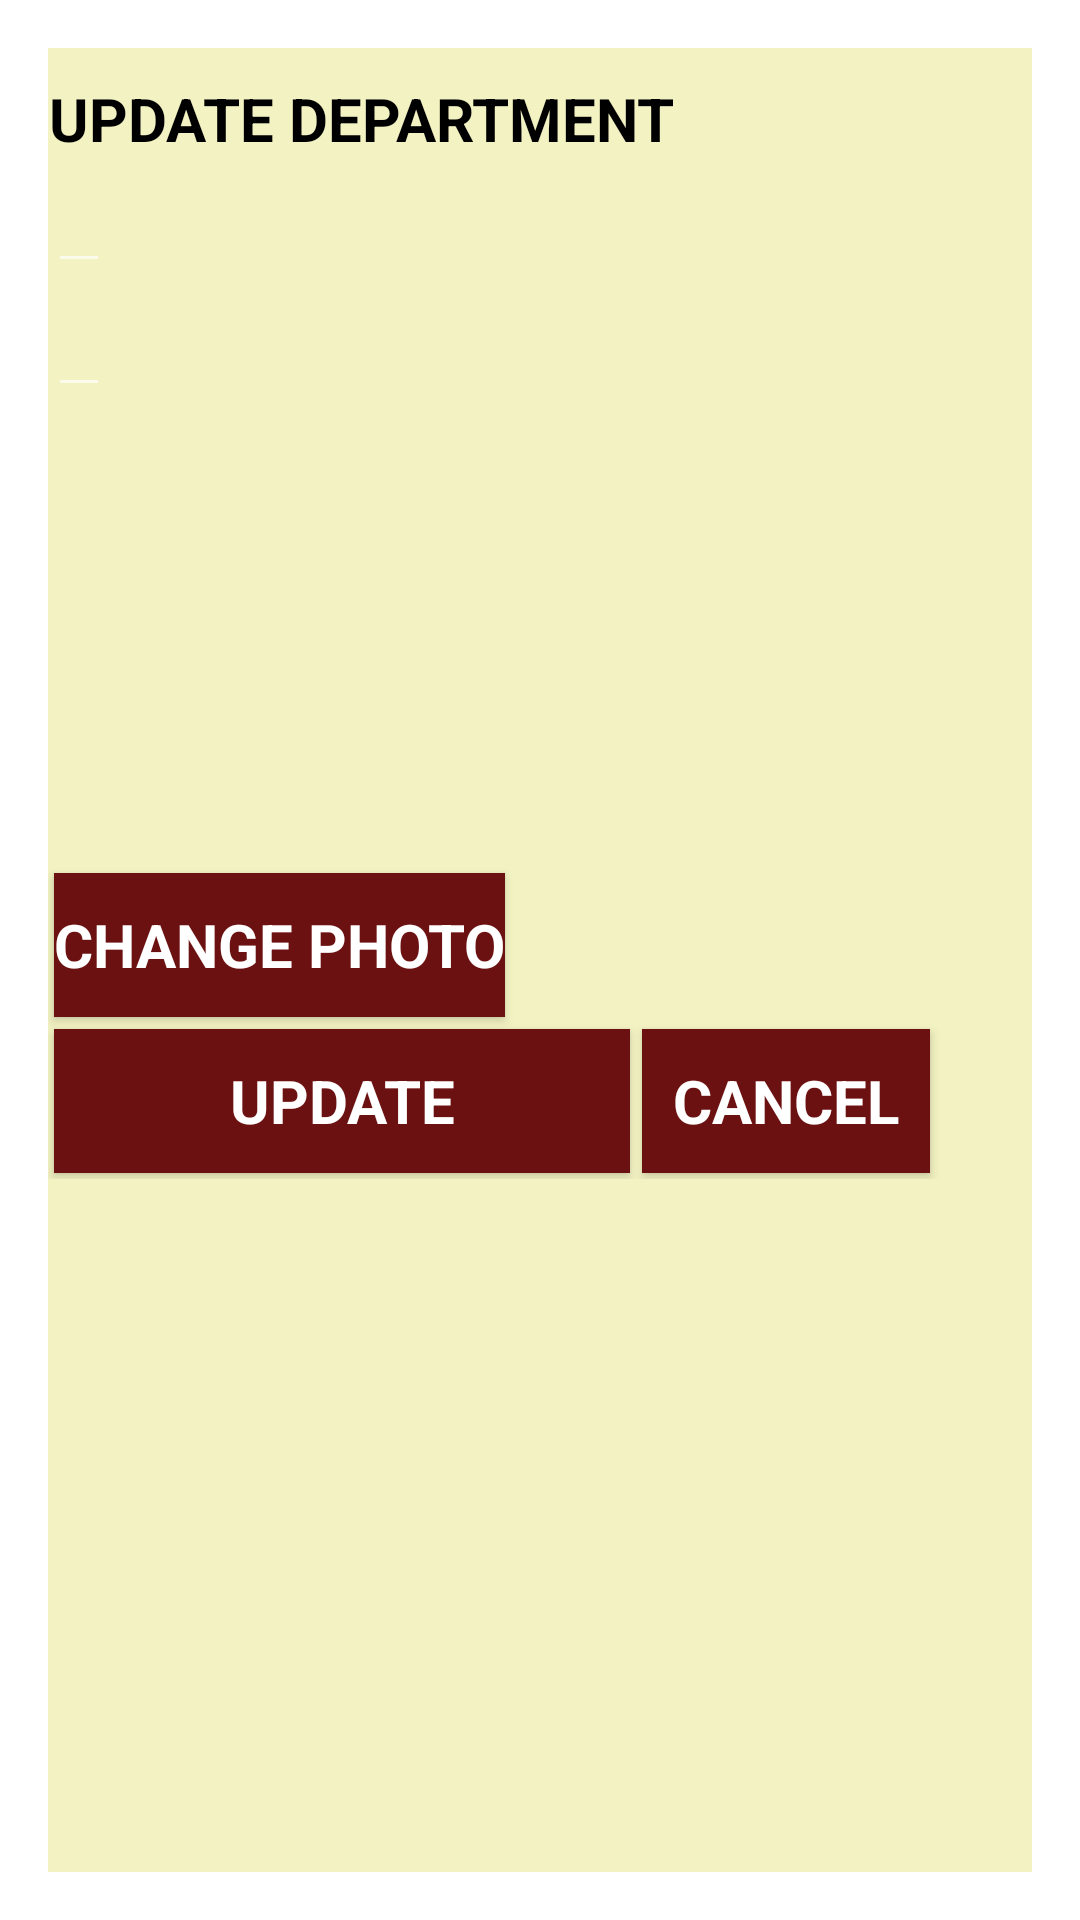

Layout XML and referenced resources for this Android screen:
<!-- AndroidManifest.xml: activity theme Theme.AppCompat.Dialog -->
<!-- res/layout/activity_edit_department_dialog.xml -->
<?xml version="1.0" encoding="utf-8"?>
<LinearLayout xmlns:android="http://schemas.android.com/apk/res/android"
    xmlns:app="http://schemas.android.com/apk/res-auto"
    xmlns:tools="http://schemas.android.com/tools"
    android:layout_width="match_parent"
    android:layout_height="400dp"
    android:orientation="vertical"
    style="@style/LinearLayoutStyle"
    tools:context=".EditDepartmentDialogActivity">
    
    <TextView
        android:text="UPDATE DEPARTMENT"
        style="@style/TextViewStyle_Info"
        android:layout_width="wrap_content"
        android:layout_height="wrap_content" />
    
    <EditText
        android:layout_width="wrap_content"
        android:layout_height="wrap_content"
        style="@style/EditTextColor_Dialog"
        android:id="@+id/edittextdepartmentname"
        />
    
    <EditText
        android:layout_width="wrap_content"
        android:layout_height="wrap_content"
        style="@style/EditTextColor_Dialog"
        android:id="@+id/edittextdepartmentdescription"
        />

    <ImageView
        android:layout_width="wrap_content"
        android:layout_height="150dp"
        android:id="@+id/departmentimage"
        style="@style/ImageViewAdminHome"
        />
    
    <Button
        android:layout_width="wrap_content"
        android:layout_height="wrap_content"
        android:text="CHANGE PHOTO"
        style="@style/ButtonStyle_listmain"
        android:onClick="gallery"/>
    <LinearLayout
        android:layout_width="match_parent"
        android:weightSum="10"
        android:orientation="horizontal"
        android:layout_height="wrap_content">
        
        <Button
            android:text="UPDATE"
            android:onClick="updateDepartment"
            style="@style/ButtonStyle_listmain"
            android:layout_weight="6"
            android:layout_width="0dp"
            android:layout_height="wrap_content" />
        
        <Button
            android:text="CANCEL"
            android:onClick="disableDialog"
            style="@style/ButtonStyle_listmain"
            android:layout_weight="3"
            android:layout_width="0dp"
            android:layout_height="wrap_content" />
    </LinearLayout>
</LinearLayout>
<!-- resources referenced by this layout -->
<resources>
  <style name="ButtonStyle_listmain" parent="@android:style/Widget.Button">
          <item name="android:textColor">#ffffff</item>
          <item name="android:background">#6c1111</item>
          <item name="android:textStyle">bold</item>
          <item name="android:textSize">20dp</item>
          <item name="android:layout_margin">2dp</item>
      </style>
  <style name="EditTextColor_Dialog">
          <item name="android:textColor">#000000</item>
      </style>
  <style name="ImageViewAdminHome">
          <item name="android:scaleType">fitXY</item>
          <item name="android:layout_margin">5px</item>
      </style>
  <style name="LinearLayoutStyle">
          <item name="android:layout_margin">5dp</item>
          <item name="android:background">#F3F2C2</item>
      </style>
  <style name="TextViewStyle_Info">
          <item name="android:textStyle">bold</item>
          <item name="android:textSize">20dp</item>
          <item name="android:layout_marginTop">10dp</item>
          <item name="android:gravity">center_horizontal</item>
          <item name="android:textColor">#000000</item>
      </style>
</resources>
